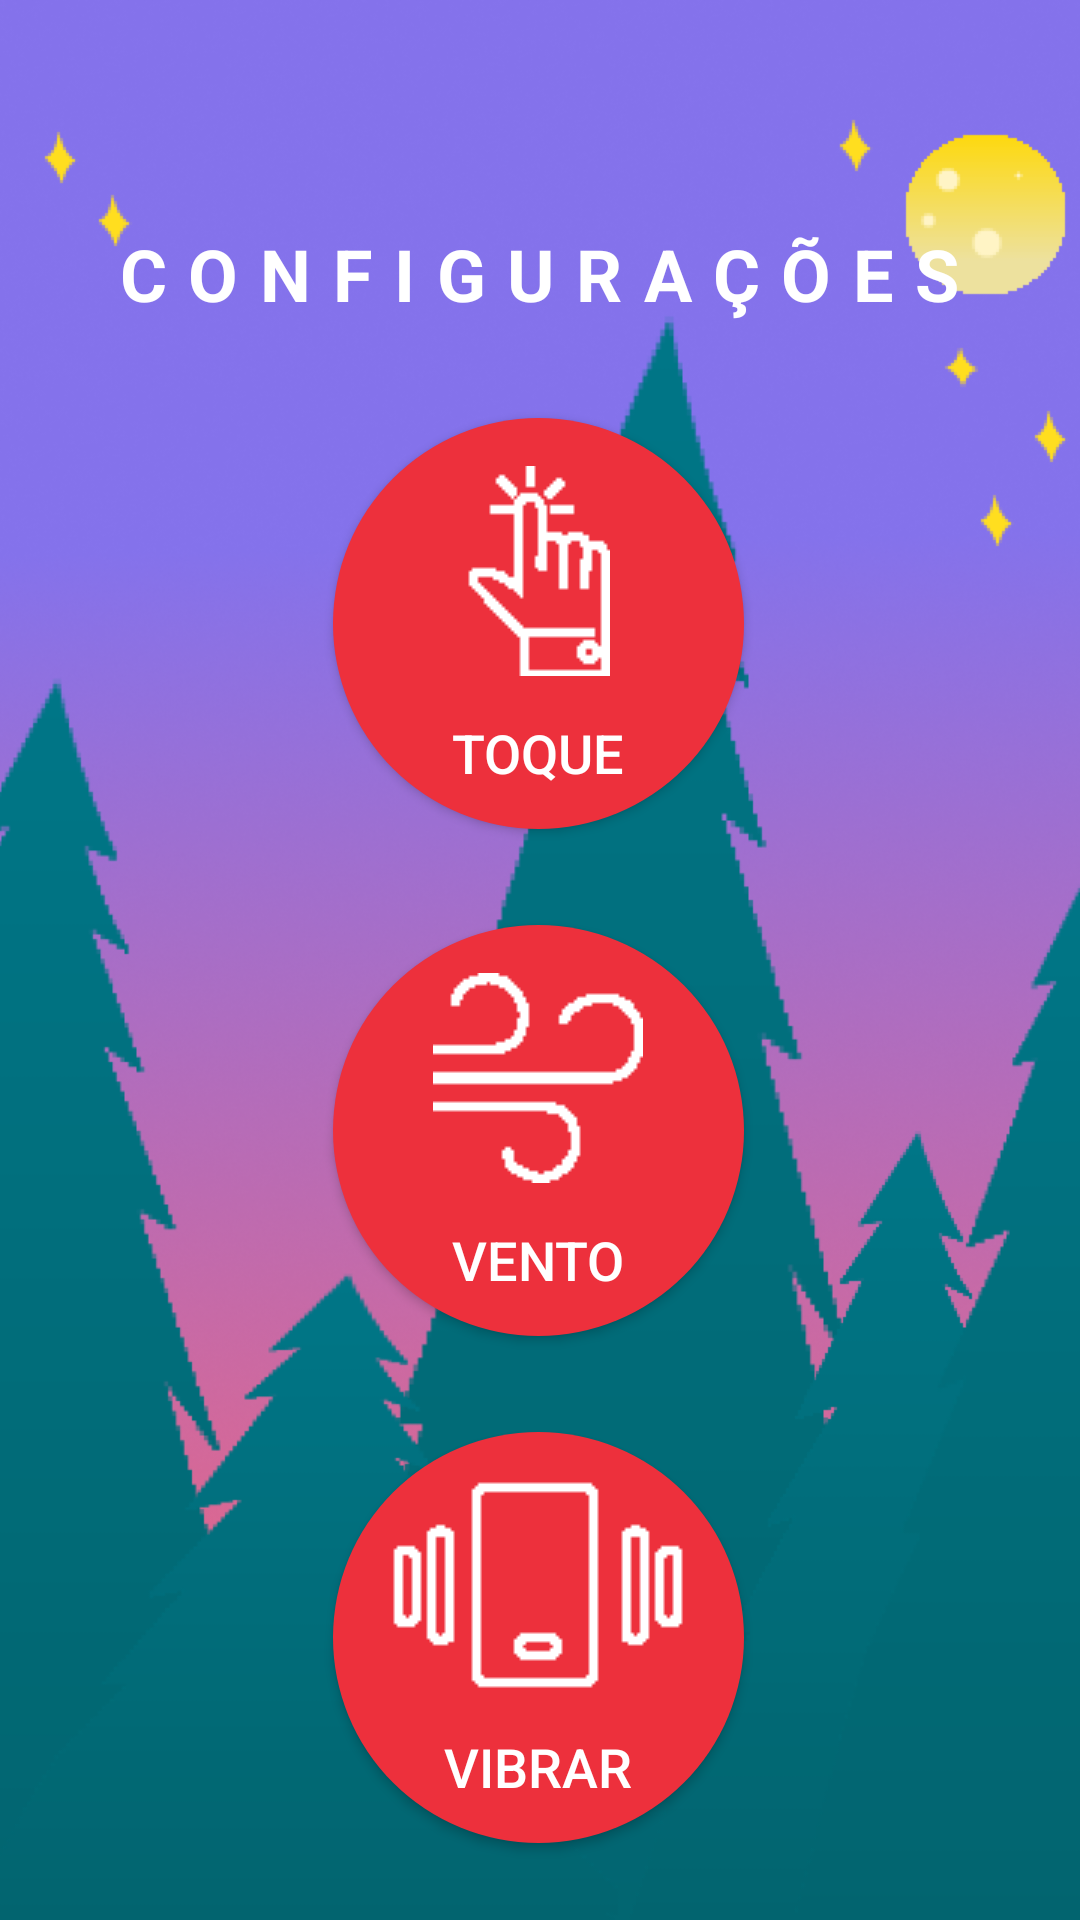

Write the Android layout XML for this screen, with the resource values it uses.
<!-- AndroidManifest.xml: application theme AppTheme -->
<!-- res/layout/activity_config.xml -->
<?xml version="1.0" encoding="utf-8"?>
<android.support.constraint.ConstraintLayout
        xmlns:android="http://schemas.android.com/apk/res/android"
        xmlns:tools="http://schemas.android.com/tools"
        xmlns:app="http://schemas.android.com/apk/res-auto"
        android:layout_width="match_parent"
        android:layout_height="match_parent"
        tools:context=".Config"
        android:background="@drawable/config">

    <ImageView
            android:layout_width="wrap_content"
            app:srcCompat="@drawable/moon"
            android:id="@+id/image_config_top" app:layout_constraintStart_toStartOf="parent"
            app:layout_constraintEnd_toEndOf="parent"
            app:layout_constraintHorizontal_bias="0.0"
            app:layout_constraintTop_toTopOf="parent" android:layout_height="220dp" android:scaleType="fitCenter"/>
    <TextView
            android:text="Configurações"
            android:layout_width="wrap_content"
            android:layout_height="wrap_content"
            android:id="@+id/title_biblioteca"
            app:fontFamily="@font/roboto_bold" android:textColor="@android:color/background_light"
            android:textSize="24sp" android:textStyle="bold" android:textAllCaps="true"
            android:letterSpacing="0.3" android:layout_marginTop="75dp" app:layout_constraintTop_toTopOf="parent"
            android:layout_marginStart="8dp" app:layout_constraintStart_toStartOf="parent"
            android:layout_marginLeft="8dp" android:layout_marginEnd="8dp" app:layout_constraintEnd_toEndOf="parent"
            android:layout_marginRight="8dp" app:layout_constraintHorizontal_bias="0.498"/>
    <Button
            android:text="Toque"
            android:layout_width="137dp"
            android:layout_height="137dp"
            app:layout_constraintStart_toStartOf="parent" app:layout_constraintEnd_toEndOf="parent"
            android:id="@+id/toque" android:background="@drawable/roundedbutton" android:textSize="18sp"
            android:textColor="@android:color/background_light" app:layout_constraintHorizontal_bias="0.498"
            android:layout_marginTop="32dp" app:layout_constraintTop_toBottomOf="@+id/title_biblioteca"
            android:drawableTop="@drawable/ic_toque"
            android:paddingTop="16dp"/>
    <Button
            android:text="Vibrar"
            android:layout_width="137dp"
            android:layout_height="137dp"
            app:layout_constraintStart_toStartOf="parent" app:layout_constraintEnd_toEndOf="parent"
            android:id="@+id/vibrar" android:background="@drawable/roundedbutton" android:textSize="18sp"
            android:textColor="@android:color/background_light" app:layout_constraintHorizontal_bias="0.498"
            android:layout_marginTop="32dp" app:layout_constraintTop_toBottomOf="@+id/vento"
            android:drawableTop="@drawable/ic_vibrar"
            android:paddingTop="16dp"
    />
    <Button
            android:text="Vento"
            android:layout_width="137dp"
            android:layout_height="137dp"
            app:layout_constraintStart_toStartOf="parent" app:layout_constraintEnd_toEndOf="parent"
            android:id="@+id/vento" android:background="@drawable/roundedbutton" android:textSize="18sp"
            android:textColor="@android:color/background_light" app:layout_constraintHorizontal_bias="0.498"
            android:layout_marginTop="32dp" app:layout_constraintTop_toBottomOf="@+id/toque"
            android:drawableTop="@drawable/ic_vento"
            android:paddingTop="16dp"/>
</android.support.constraint.ConstraintLayout>
<!-- resources referenced by this layout -->
<resources>
  <!-- drawable config: png bitmap (drawable, 334946 bytes) -->
  <!-- drawable ic_toque: png bitmap (drawable, 379 bytes) -->
  <!-- drawable ic_vento: png bitmap (drawable, 393 bytes) -->
  <!-- drawable ic_vibrar: png bitmap (drawable, 356 bytes) -->
  <!-- drawable moon: png bitmap (drawable, 4476 bytes) -->
  <!-- drawable roundedbutton (drawable) -->
  <?xml version="1.0" encoding="utf-8"?>
      <shape xmlns:android="http://schemas.android.com/apk/res/android"
             android:shape="rectangle">
          <solid android:color="#ED303C" />
          <corners android:bottomRightRadius="150dp"
                   android:bottomLeftRadius="150dp"
                   android:topRightRadius="150dp"
                   android:topLeftRadius="150dp"/>
      </shape>
  <style name="AppTheme" parent="Theme.AppCompat.Light.NoActionBar">
          
          <item name="colorPrimary">@color/colorPrimary</item>
          <item name="colorPrimaryDark">@color/colorPrimaryDark</item>
          <item name="colorAccent">@color/colorAccent</item>
      </style>
  <color name="colorPrimary">#8472EB</color>
  <color name="colorPrimaryDark">#6857CD</color>
  <color name="colorAccent">#ED303C</color>
</resources>
